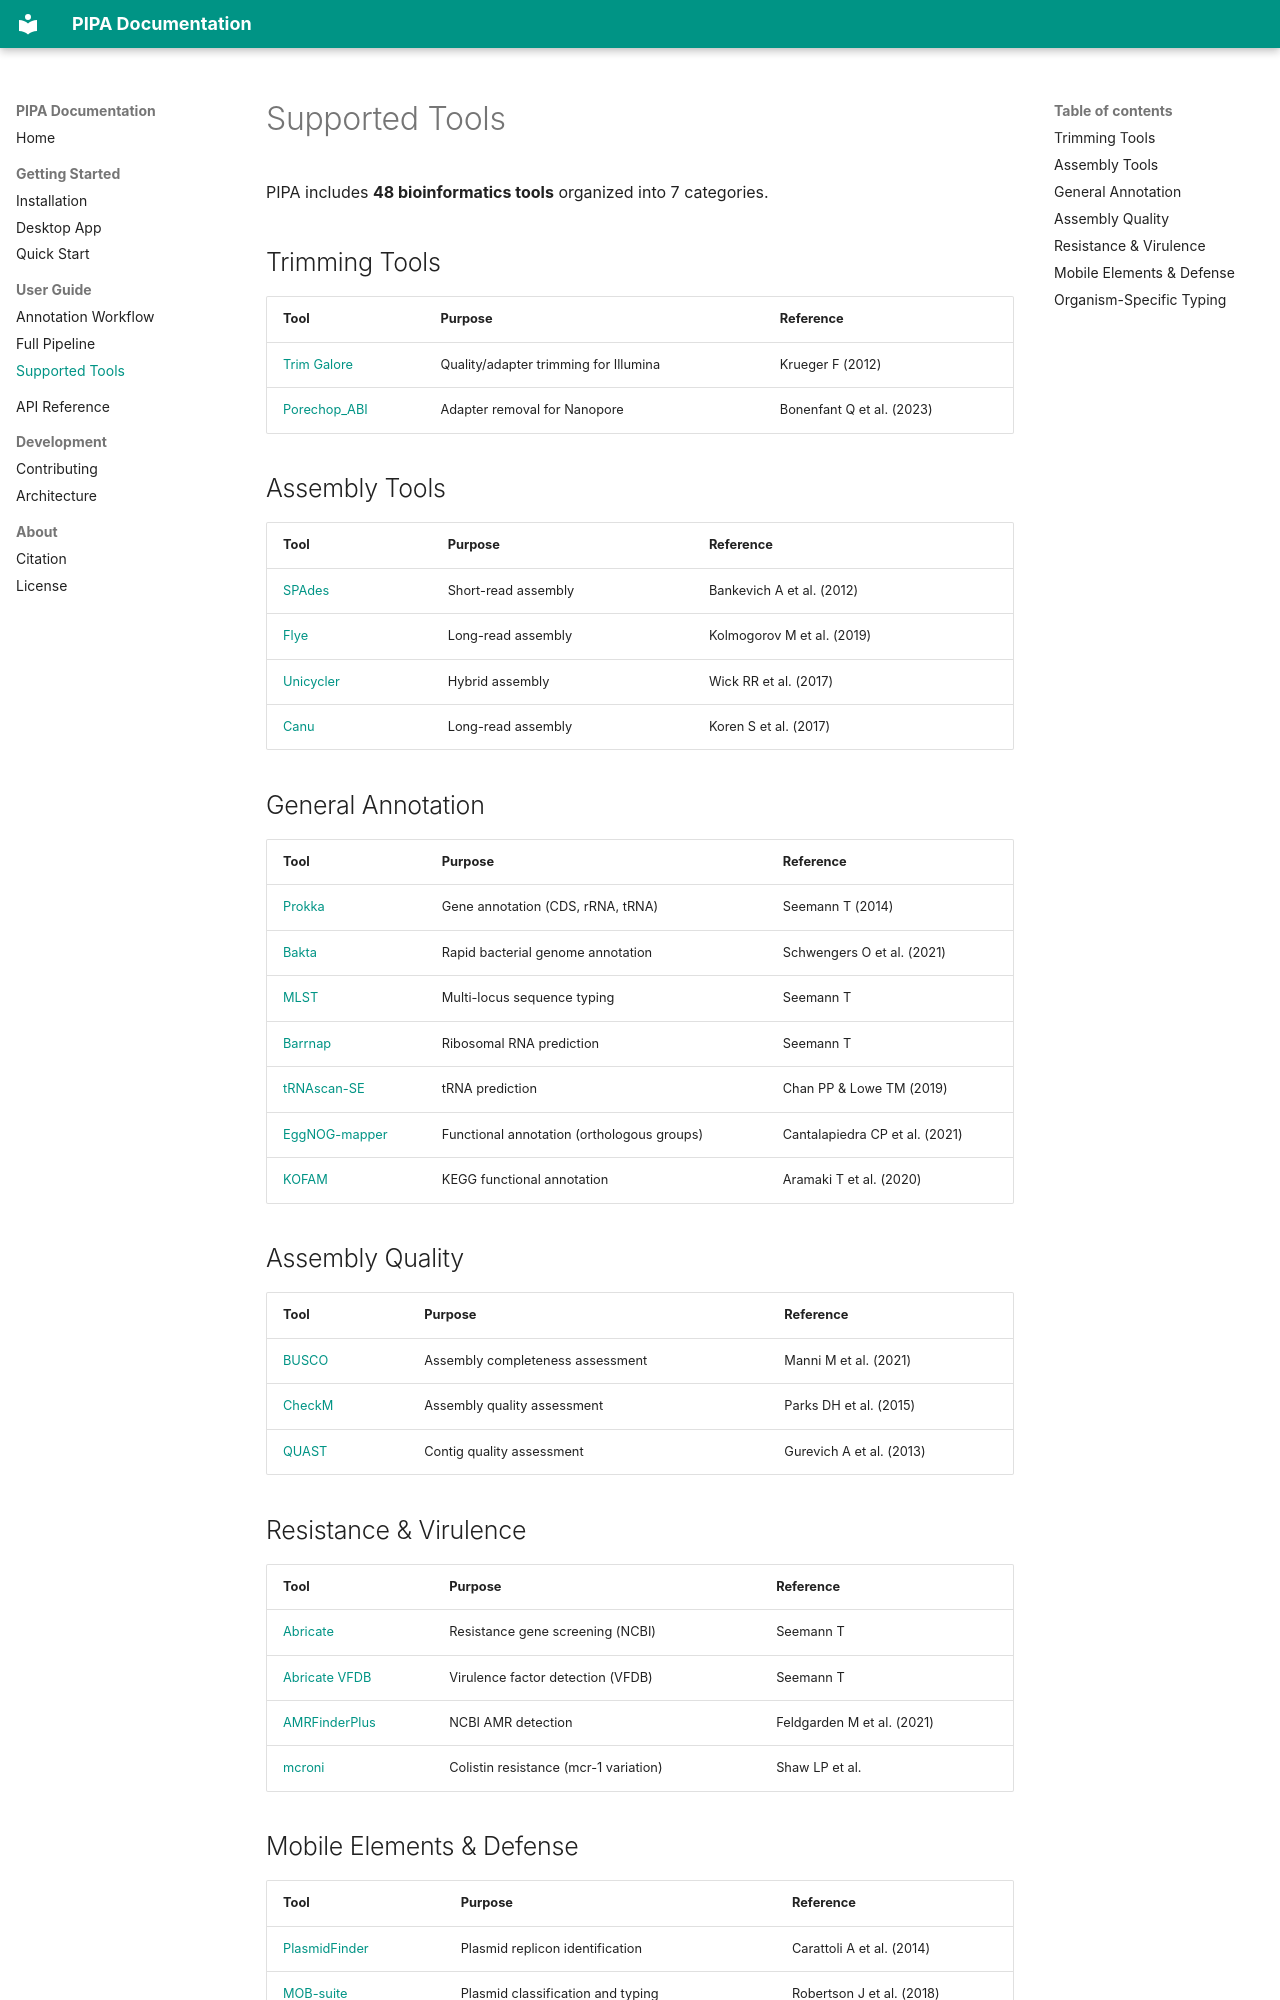

repository: lcerdeira/Pipa · page: user-guide/tools/index.html · generator: mkdocs

# Supported Tools

PIPA includes **48 bioinformatics tools** organized into 7 categories.

## Trimming Tools

| Tool | Purpose | Reference |
|------|---------|-----------|
| [Trim Galore](https://www.bioinformatics.babraham.ac.uk/projects/trim_galore/) | Quality/adapter trimming for Illumina | Krueger F (2012) |
| [Porechop_ABI](https://github.com/bonsai-team/Porechop_ABI) | Adapter removal for Nanopore | Bonenfant Q et al. (2023) |

## Assembly Tools

| Tool | Purpose | Reference |
|------|---------|-----------|
| [SPAdes](https://github.com/ablab/spades) | Short-read assembly | Bankevich A et al. (2012) |
| [Flye](https://github.com/fenderglass/Flye) | Long-read assembly | Kolmogorov M et al. (2019) |
| [Unicycler](https://github.com/rrwick/Unicycler) | Hybrid assembly | Wick RR et al. (2017) |
| [Canu](https://github.com/marbl/canu) | Long-read assembly | Koren S et al. (2017) |

## General Annotation

| Tool | Purpose | Reference |
|------|---------|-----------|
| [Prokka](https://github.com/tseemann/prokka) | Gene annotation (CDS, rRNA, tRNA) | Seemann T (2014) |
| [Bakta](https://github.com/oschwengers/bakta) | Rapid bacterial genome annotation | Schwengers O et al. (2021) |
| [MLST](https://github.com/tseemann/mlst) | Multi-locus sequence typing | Seemann T |
| [Barrnap](https://github.com/tseemann/barrnap) | Ribosomal RNA prediction | Seemann T |
| [tRNAscan-SE](http://lowelab.ucsc.edu/tRNAscan-SE/) | tRNA prediction | Chan PP & Lowe TM (2019) |
| [EggNOG-mapper](https://github.com/eggnogdb/eggnog-mapper) | Functional annotation (orthologous groups) | Cantalapiedra CP et al. (2021) |
| [KOFAM](https://www.genome.jp/tools/kofamkoala/) | KEGG functional annotation | Aramaki T et al. (2020) |

## Assembly Quality

| Tool | Purpose | Reference |
|------|---------|-----------|
| [BUSCO](https://busco.ezlab.org/) | Assembly completeness assessment | Manni M et al. (2021) |
| [CheckM](https://github.com/Ecogenomics/CheckM) | Assembly quality assessment | Parks DH et al. (2015) |
| [QUAST](https://github.com/ablab/quast) | Contig quality assessment | Gurevich A et al. (2013) |

## Resistance & Virulence

| Tool | Purpose | Reference |
|------|---------|-----------|
| [Abricate](https://github.com/tseemann/abricate) | Resistance gene screening (NCBI) | Seemann T |
| [Abricate VFDB](https://github.com/tseemann/abricate) | Virulence factor detection (VFDB) | Seemann T |
| [AMRFinderPlus](https://github.com/ncbi/amr) | NCBI AMR detection | Feldgarden M et al. (2021) |
| [mcroni](https://github.com/liampshaw/mcroni) | Colistin resistance (mcr-1 variation) | Shaw LP et al. |

## Mobile Elements & Defense

| Tool | Purpose | Reference |
|------|---------|-----------|
| [PlasmidFinder](https://bitbucket.org/genomicepidemiology/plasmidfinder) | Plasmid replicon identification | Carattoli A et al. (2014) |
| [MOB-suite](https://github.com/phac-nml/mob-suite) | Plasmid classification and typing | Robertson J et al. (2018) |
| [Phigaro](https://github.com/bobeobibo/phigaro) | Prophage region detection | Starikova EV et al. (2020) |
| [PhiSpy](https://github.com/linsalrob/PhiSpy) | Prophage prediction | Akhter S et al. (2012) |
| [CRISPRCasFinder](https://crisprcas.i2bc.paris-saclay.fr/) | CRISPR array and Cas gene detection | Couvin D et al. (2018) |
| [DefenseFinder](https://github.com/mdmparis/defense-finder) | Anti-phage system detection | Tesson F et al. (2022) |
| [ISMapper](https://github.com/jhawkey/IS_mapper) | Insertion site identification | Hawkey J et al. (2015) |
